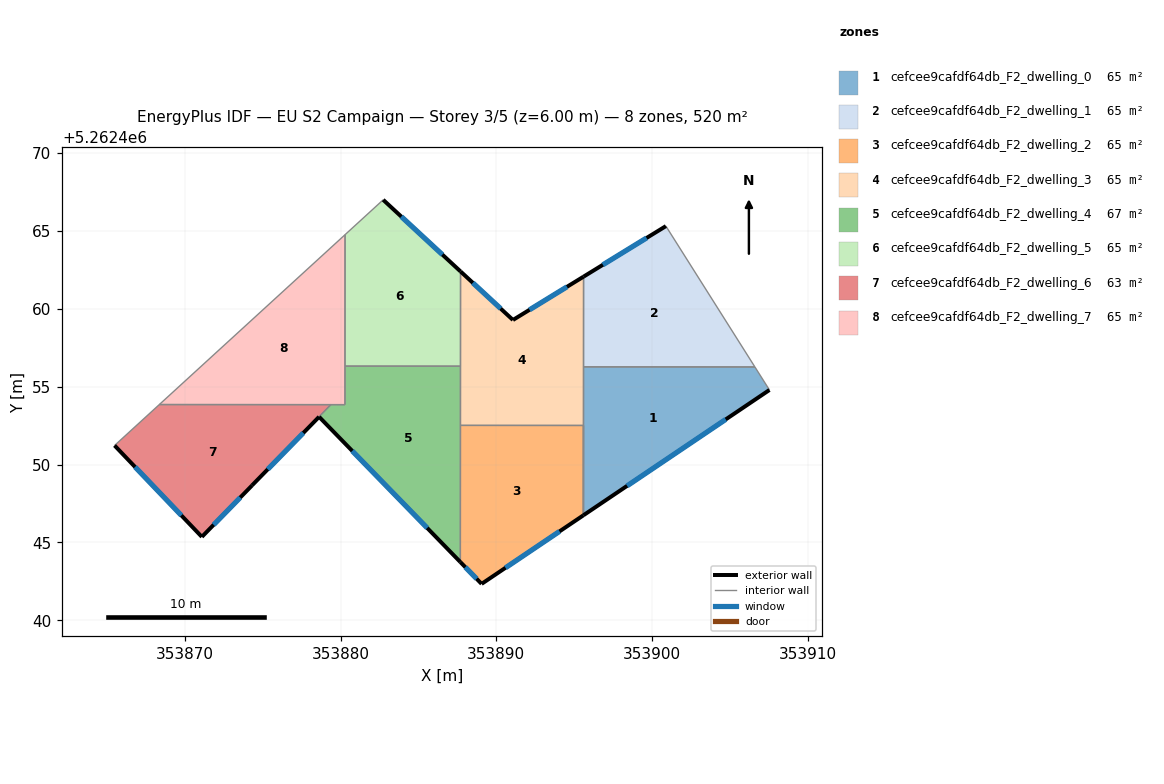
=== STOREY PLAN SPEC (per zone: floor XY polygon, exterior-wall plan segments, windows/doors) ===
zone 1: cefcee9cafdf64db_F2_dwelling_0  (65.0 m²)
  floor: (353906.60, 5262456.27) (353907.53, 5262454.79) (353895.59, 5262446.74) (353895.60, 5262456.27)
  exterior wall: (353895.59, 5262446.74) – (353907.53, 5262454.79)  [14.4 m]
    window: (353898.40, 5262448.63) – (353904.73, 5262452.90)  [12.2 m²]
  interior walls: 3
zone 2: cefcee9cafdf64db_F2_dwelling_1  (65.0 m²)
  floor: (353900.89, 5262465.31) (353906.60, 5262456.27) (353895.60, 5262456.27) (353895.60, 5262462.06)
  exterior wall: (353900.89, 5262465.31) – (353895.60, 5262462.06)  [6.2 m]
    window: (353899.64, 5262464.55) – (353896.84, 5262462.82)  [5.2 m²]
  interior walls: 3
zone 3: cefcee9cafdf64db_F2_dwelling_2  (65.0 m²)
  floor: (353895.59, 5262452.51) (353895.59, 5262446.74) (353889.05, 5262442.34) (353887.69, 5262443.74) (353887.70, 5262452.51)
  exterior wall: (353889.05, 5262442.34) – (353895.59, 5262446.74)  [7.9 m]
    window: (353890.59, 5262443.37) – (353894.06, 5262445.71)  [6.7 m²]
  exterior wall: (353887.69, 5262443.74) – (353889.05, 5262442.34)  [2.0 m]
    window: (353888.01, 5262443.41) – (353888.73, 5262442.67)  [1.6 m²]
  interior walls: 3
zone 4: cefcee9cafdf64db_F2_dwelling_3  (65.0 m²)
  floor: (353895.60, 5262462.06) (353895.59, 5262452.51) (353887.70, 5262452.51) (353887.70, 5262462.40) (353891.07, 5262459.28)
  exterior wall: (353891.07, 5262459.28) – (353887.70, 5262462.40)  [4.6 m]
    window: (353890.28, 5262460.01) – (353888.49, 5262461.67)  [3.9 m²]
  exterior wall: (353895.60, 5262462.06) – (353891.07, 5262459.28)  [5.3 m]
    window: (353894.54, 5262461.41) – (353892.13, 5262459.93)  [4.5 m²]
  interior walls: 6
zone 5: cefcee9cafdf64db_F2_dwelling_4  (67.5 m²)
  floor: (353887.70, 5262456.32) (353887.69, 5262443.74) (353878.62, 5262453.06) (353874.32, 5262448.66) (353879.38, 5262453.85) (353880.28, 5262453.84) (353880.28, 5262456.32)
  exterior wall: (353874.32, 5262448.66) – (353878.62, 5262453.06)  [6.2 m]
    window: (353875.33, 5262449.70) – (353877.61, 5262452.03)  [5.2 m²]
  exterior wall: (353878.62, 5262453.06) – (353887.69, 5262443.74)  [13.0 m]
    window: (353880.75, 5262450.87) – (353885.56, 5262445.93)  [11.0 m²]
  interior walls: 6
zone 6: cefcee9cafdf64db_F2_dwelling_5  (65.0 m²)
  floor: (353887.70, 5262462.40) (353887.70, 5262456.32) (353880.28, 5262456.32) (353880.29, 5262464.76) (353882.74, 5262467.00)
  exterior wall: (353887.70, 5262462.40) – (353882.74, 5262467.00)  [6.8 m]
    window: (353886.54, 5262463.48) – (353883.90, 5262465.92)  [5.7 m²]
  interior walls: 4
zone 7: cefcee9cafdf64db_F2_dwelling_6  (62.6 m²)
  floor: (353879.38, 5262453.85) (353871.10, 5262445.36) (353865.49, 5262451.22) (353868.37, 5262453.85)
  exterior wall: (353865.49, 5262451.22) – (353871.10, 5262445.36)  [8.1 m]
    window: (353866.81, 5262449.85) – (353869.78, 5262446.73)  [6.8 m²]
  exterior wall: (353871.10, 5262445.36) – (353874.32, 5262448.66)  [4.6 m]
    window: (353871.85, 5262446.13) – (353873.56, 5262447.88)  [3.9 m²]
  interior walls: 3
zone 8: cefcee9cafdf64db_F2_dwelling_7  (65.0 m²)
  floor: (353880.29, 5262464.76) (353880.28, 5262453.84) (353868.37, 5262453.85)
  interior walls: 5

=== DERIVED (storey summary) ===
Building: EU S2 Campaign
Storey: 3 of 5  (floor level z = 6.00 m)
Storey gross floor area: 520.1 m²
Zones on this storey: 8
  - cefcee9cafdf64db_F2_dwelling_0: floor 65.0 m²; exterior wall 14.4 m (43.2 m²); 1 window(s) 12.2 m²; WWR 28.1%
  - cefcee9cafdf64db_F2_dwelling_1: floor 65.0 m²; exterior wall 6.2 m (18.6 m²); 1 window(s) 5.2 m²; WWR 28.1%
  - cefcee9cafdf64db_F2_dwelling_2: floor 65.0 m²; exterior wall 9.8 m (29.5 m²); 2 window(s) 8.3 m²; WWR 28.1%
  - cefcee9cafdf64db_F2_dwelling_3: floor 65.0 m²; exterior wall 9.9 m (29.7 m²); 2 window(s) 8.4 m²; WWR 28.1%
  - cefcee9cafdf64db_F2_dwelling_4: floor 67.5 m²; exterior wall 19.2 m (57.5 m²); 2 window(s) 16.2 m²; WWR 28.1%
  - cefcee9cafdf64db_F2_dwelling_5: floor 65.0 m²; exterior wall 6.8 m (20.3 m²); 1 window(s) 5.7 m²; WWR 28.1%
  - cefcee9cafdf64db_F2_dwelling_6: floor 62.6 m²; exterior wall 12.7 m (38.2 m²); 2 window(s) 10.7 m²; WWR 28.1%
  - cefcee9cafdf64db_F2_dwelling_7: floor 65.0 m²
Zone adjacency (shared interzone walls):
  - cefcee9cafdf64db_F2_dwelling_0 ↔ cefcee9cafdf64db_F2_dwelling_1
  - cefcee9cafdf64db_F2_dwelling_0 ↔ cefcee9cafdf64db_F2_dwelling_3
  - cefcee9cafdf64db_F2_dwelling_1 ↔ cefcee9cafdf64db_F2_dwelling_3
  - cefcee9cafdf64db_F2_dwelling_2 ↔ cefcee9cafdf64db_F2_dwelling_3
  - cefcee9cafdf64db_F2_dwelling_2 ↔ cefcee9cafdf64db_F2_dwelling_4
  - cefcee9cafdf64db_F2_dwelling_3 ↔ cefcee9cafdf64db_F2_dwelling_4
  - cefcee9cafdf64db_F2_dwelling_3 ↔ cefcee9cafdf64db_F2_dwelling_5
  - cefcee9cafdf64db_F2_dwelling_4 ↔ cefcee9cafdf64db_F2_dwelling_5
  - cefcee9cafdf64db_F2_dwelling_4 ↔ cefcee9cafdf64db_F2_dwelling_6
  - cefcee9cafdf64db_F2_dwelling_4 ↔ cefcee9cafdf64db_F2_dwelling_7
  - cefcee9cafdf64db_F2_dwelling_5 ↔ cefcee9cafdf64db_F2_dwelling_7
  - cefcee9cafdf64db_F2_dwelling_6 ↔ cefcee9cafdf64db_F2_dwelling_7